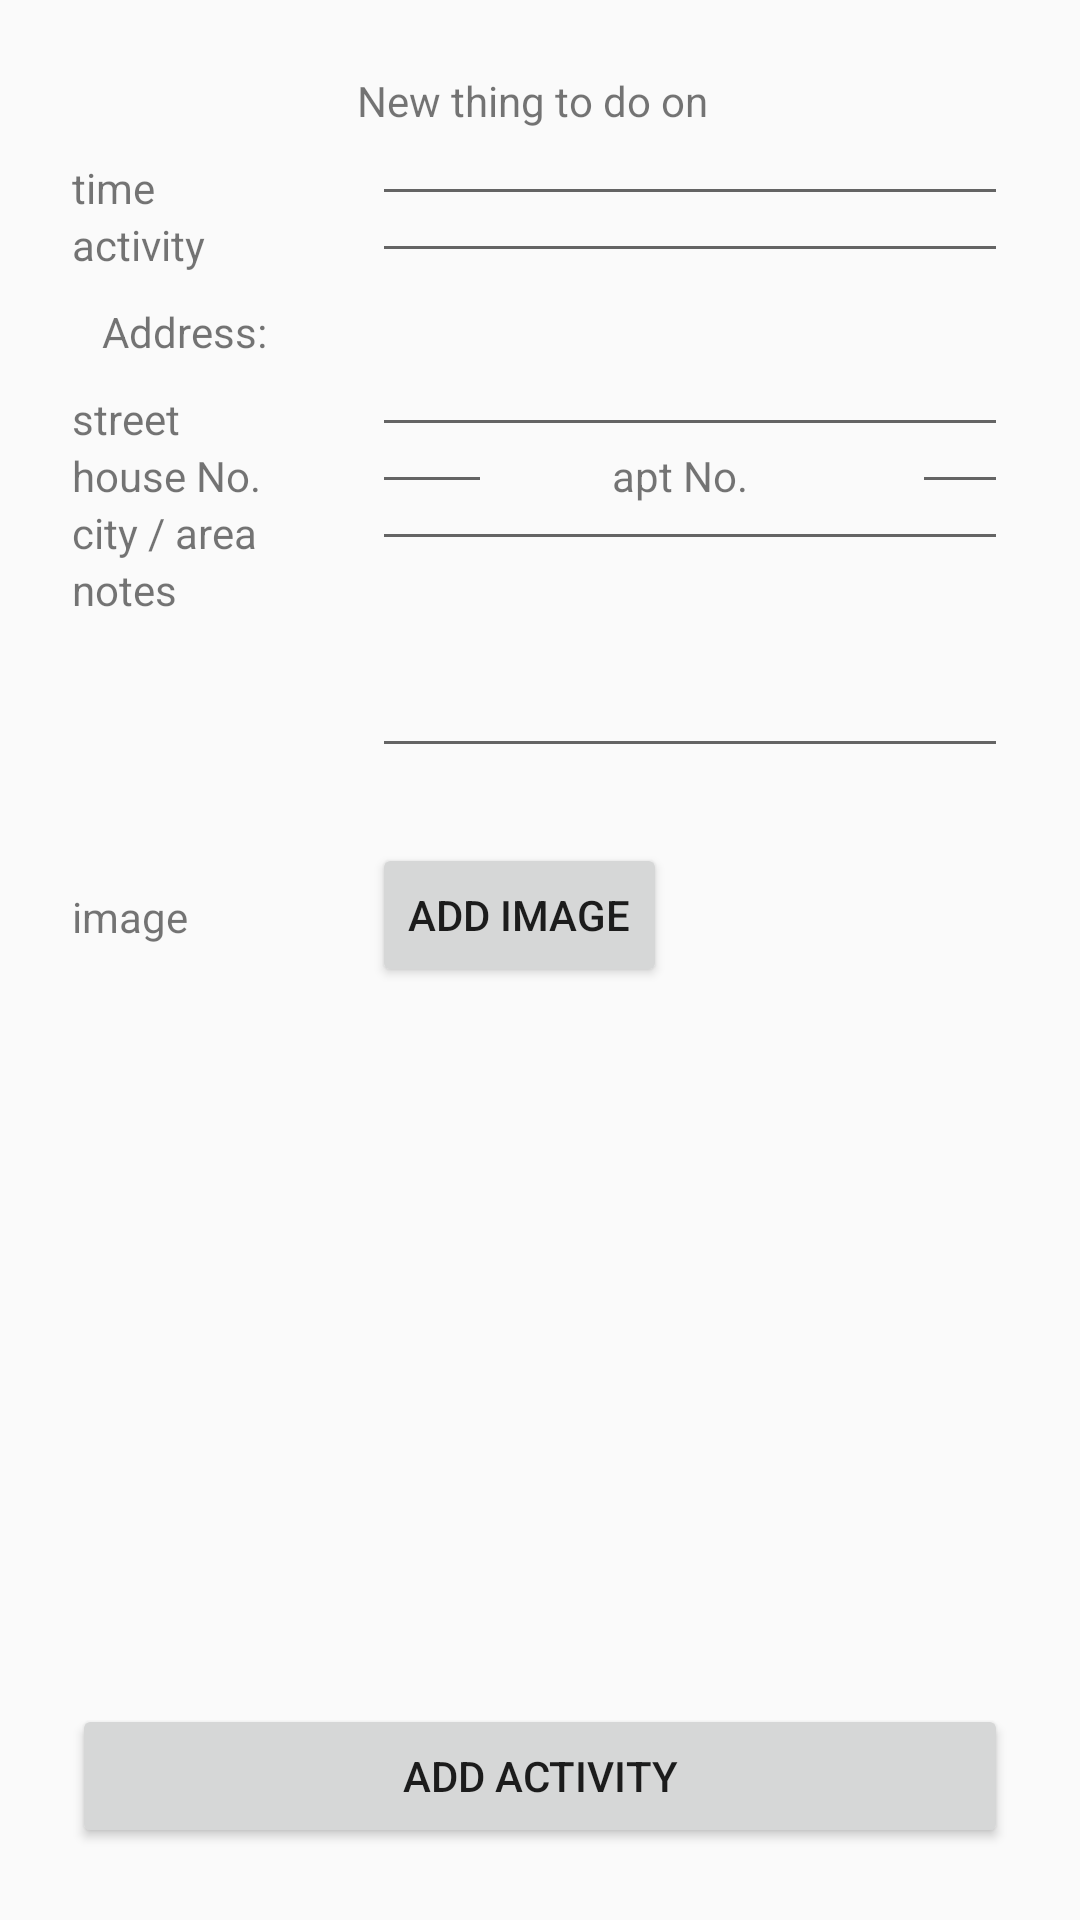

Write the Android layout XML for this screen, with the resource values it uses.
<!-- AndroidManifest.xml: application theme AppTheme -->
<!-- res/layout/activity_create_new.xml -->
<?xml version="1.0" encoding="utf-8"?>
<RelativeLayout
        xmlns:android="http://schemas.android.com/apk/res/android"
        android:layout_width="match_parent"
        android:layout_height="match_parent"
        android:padding="@dimen/text_medium_margin">
    <LinearLayout
            android:id="@+id/add_activity_dialog_name"
            android:layout_alignParentTop="true"
            android:layout_centerHorizontal="true"
            android:layout_width="wrap_content"
            android:layout_height="wrap_content"
            android:layout_marginBottom="10sp">
        <TextView
                android:layout_width="wrap_content"
                android:layout_height="wrap_content"
                style="@style/AddActivityDialogItem.Header"
                android:layout_marginRight="@dimen/text_small_margin"
                android:text="@string/add_activity_dialog_name"/>
        <TextView
                android:id="@+id/add_activity_dialog_date"
                android:layout_width="wrap_content"
                android:layout_height="wrap_content"
                style="@style/AddActivityDialogItem.Header"/>
    </LinearLayout>
    <TextView
            android:id="@+id/add_time"
            style="@style/AddActivityDialogItem"
            android:layout_width="100sp"
            android:layout_height="wrap_content"
            android:layout_below="@id/add_activity_dialog_name"
            android:text="@string/add_time"/>
    <EditText
            android:id="@+id/add_time_edit_text"
            android:layout_toEndOf="@id/add_time"
            android:layout_alignBottom="@id/add_time"
            android:layout_width="match_parent"
            android:layout_height="wrap_content"/>
    <TextView
            android:id="@+id/add_activity"
            style="@style/AddActivityDialogItem"
            android:layout_width="100sp"
            android:layout_height="wrap_content"
            android:layout_below="@id/add_time"
            android:text="@string/add_activity"/>
    <EditText
            android:id="@+id/add_activity_edit_text"
            android:layout_toEndOf="@id/add_activity"
            android:layout_alignBottom="@id/add_activity"
            android:layout_width="match_parent"
            android:layout_height="wrap_content"/>

    <TextView
            android:id="@+id/add_activity_dialog_address_item"
            style="@style/AddActivityDialogItem.Header"
            android:layout_width="match_parent"
            android:layout_height="wrap_content"
            android:layout_below="@id/add_activity"
            android:layout_margin="10sp"
            android:text="@string/address_item"/>

    <TextView
            android:id="@+id/add_street"
            style="@style/AddActivityDialogItem"
            android:layout_width="100sp"
            android:layout_height="wrap_content"
            android:layout_below="@id/add_activity_dialog_address_item"
            android:text="@string/add_address_street"/>
    <EditText
            android:id="@+id/add_street_edit_text"
            android:layout_toEndOf="@id/add_street"
            android:layout_alignBottom="@id/add_street"
            android:layout_width="match_parent"
            android:layout_height="wrap_content"/>

    <TextView
            android:id="@+id/add_house"
            style="@style/AddActivityDialogItem"
            android:layout_width="100sp"
            android:layout_height="wrap_content"
            android:layout_below="@id/add_street"
            android:text="@string/add_address_house"/>
    <EditText
            android:id="@+id/add_house_edit_text"
            android:layout_toEndOf="@id/add_house"
            android:layout_alignBottom="@id/add_house"
            android:layout_width="40sp"
            android:layout_height="wrap_content"/>
    <TextView
            android:id="@+id/add_apartment"
            style="@style/AddActivityDialogItem"
            android:layout_width="100sp"
            android:layout_height="wrap_content"
            android:layout_toEndOf="@id/add_house_edit_text"
            android:layout_alignBottom="@id/add_house_edit_text"
            android:layout_marginLeft="40sp"
            android:text="@string/add_address_apartment"/>
    <EditText
            android:id="@+id/add_apartment_edit_text"
            android:layout_toEndOf="@id/add_apartment"
            android:layout_alignBottom="@id/add_apartment"
            android:layout_width="40sp"
            android:layout_height="wrap_content"/>
    <TextView
            android:id="@+id/add_city"
            style="@style/AddActivityDialogItem"
            android:layout_width="100sp"
            android:layout_height="wrap_content"
            android:layout_below="@id/add_house"
            android:text="@string/add_address_city"/>
    <EditText
            android:id="@+id/add_city_edit_text"
            android:layout_toEndOf="@id/add_city"
            android:layout_alignBottom="@id/add_city"
            android:layout_width="match_parent"
            android:layout_height="wrap_content"/>
    <TextView
            android:id="@+id/add_notes"
            style="@style/AddActivityDialogItem"
            android:layout_width="100sp"
            android:layout_height="wrap_content"
            android:layout_below="@id/add_city"
            android:paddingBottom="50sp"
            android:text="@string/add_notes"/>
    <EditText
            android:id="@+id/add_notes_edit_text"
            android:layout_toEndOf="@id/add_notes"
            android:lines="2"
            android:layout_alignBottom="@id/add_notes"
            android:layout_width="match_parent"
            android:layout_height="wrap_content"/>

    <TextView
            android:id="@+id/add_image"
            style="@style/AddActivityDialogItem"
            android:layout_width="100sp"
            android:layout_height="wrap_content"
            android:layout_below="@id/add_notes"
            android:layout_marginTop="40sp"
            android:paddingBottom="14sp"
            android:text="@string/add_image"/>
    <TextView
            android:id="@+id/add_image_url"
            android:layout_width="wrap_content"
            android:layout_height="wrap_content"
            android:layout_toEndOf="@id/add_image"
            android:layout_alignBottom="@id/add_image"/>
    <Button
            android:id="@+id/add_activity_add_image_button"
            android:layout_toEndOf="@id/add_image_url"
            android:layout_alignBottom="@id/add_image_url"
            android:layout_width="wrap_content"
            android:layout_height="wrap_content"
            android:text="@string/add_image_line"/>

    <Button
            android:id="@+id/add_activity_button"
            android:layout_width="match_parent"
            android:layout_height="wrap_content"
            android:layout_alignParentBottom="true"
            android:text="@string/add_activity_button_text"/>

</RelativeLayout>
<!-- resources referenced by this layout -->
<resources>
  <dimen name="text_medium_margin">24dp</dimen>
  <dimen name="text_small_margin">5dp</dimen>
  <string name="add_activity">activity</string>
  <string name="add_activity_button_text">add activity</string>
  <string name="add_activity_dialog_name">New thing to do on</string>
  <string name="add_address_apartment">apt No.</string>
  <string name="add_address_city">city / area</string>
  <string name="add_address_house">house No.</string>
  <string name="add_address_street">street</string>
  <string name="add_image">image</string>
  <string name="add_image_line">add image</string>
  <string name="add_notes">notes</string>
  <string name="add_time">time</string>
  <string name="address_item">Address:</string>
  <style name="AppTheme" parent="Theme.AppCompat.Light.DarkActionBar">
          
          <item name="colorPrimary">@color/colorPrimary</item>
          <item name="colorPrimaryDark">@color/colorPrimaryDark</item>
          <item name="colorAccent">@color/colorAccent</item>
      </style>
  <color name="colorPrimary">#008577</color>
  <color name="colorPrimaryDark">#00574B</color>
  <color name="colorAccent">#D81B60</color>
</resources>
